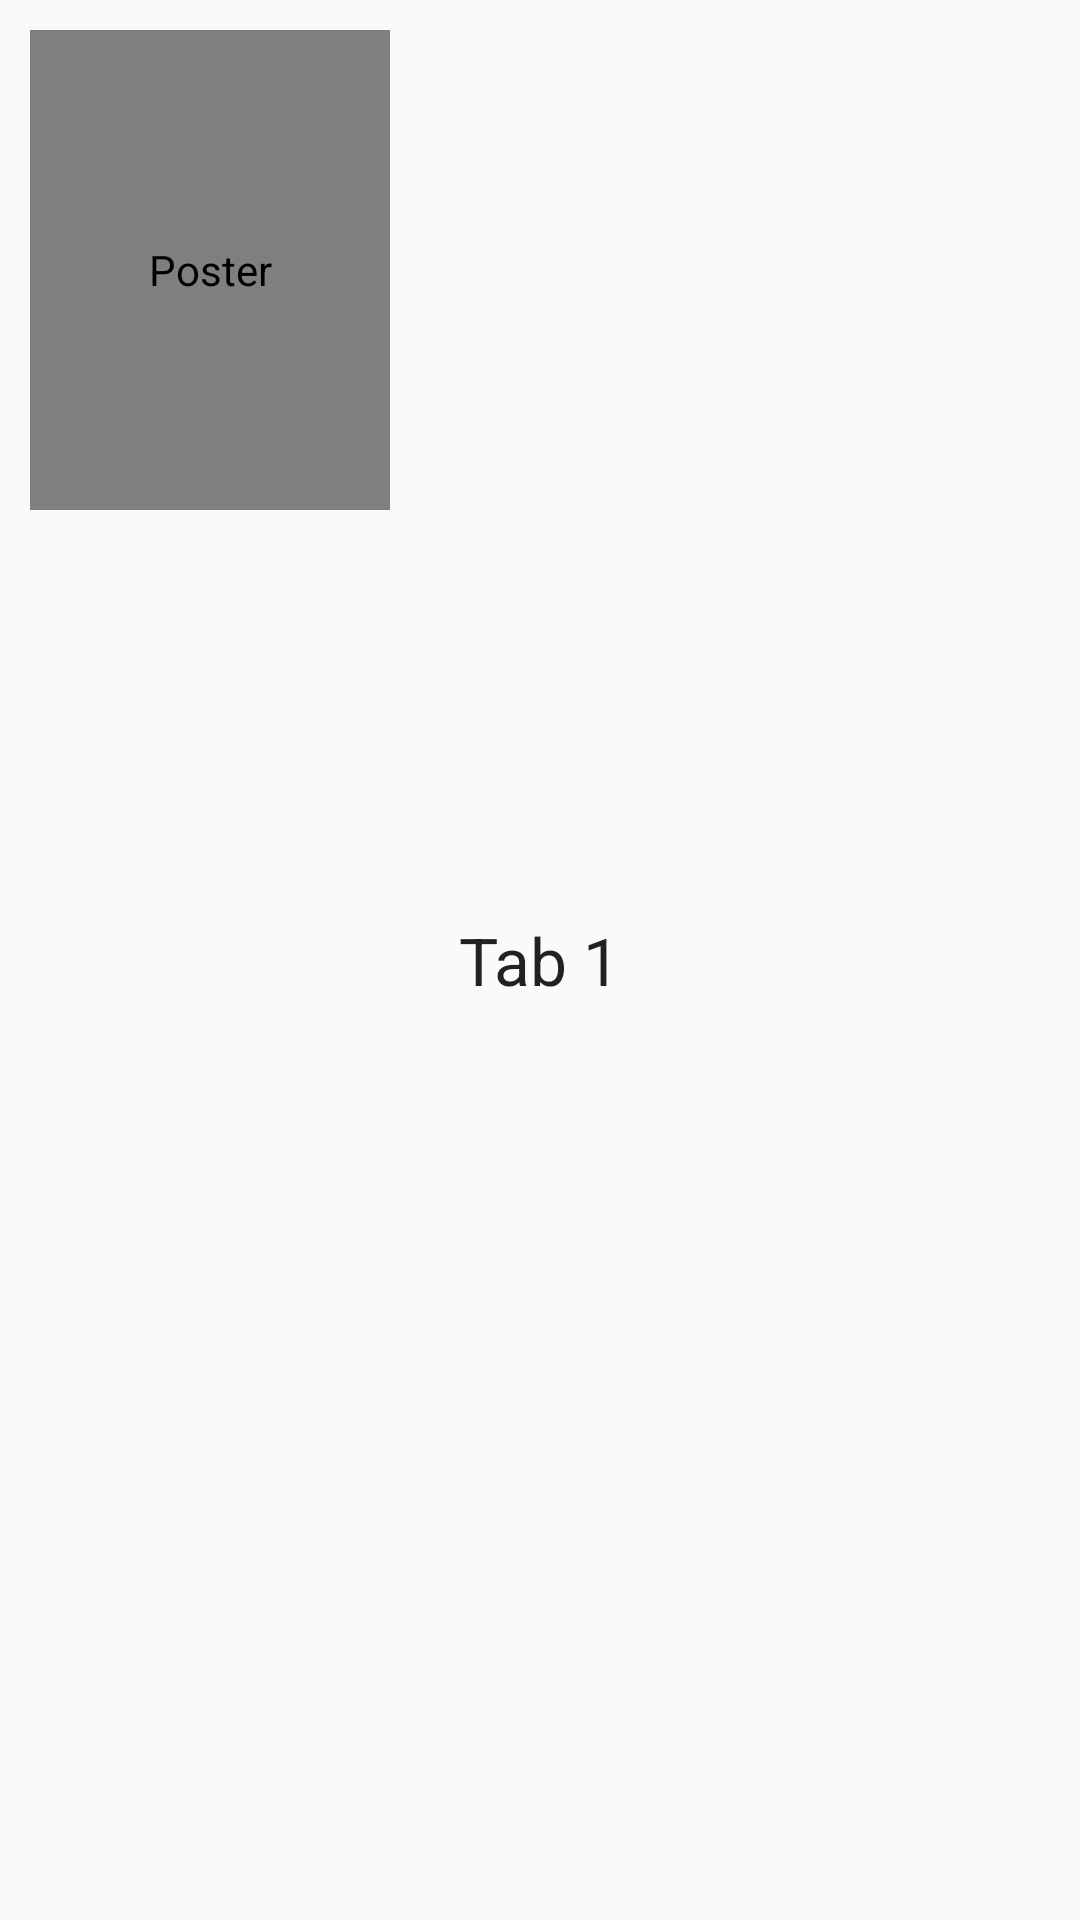

Layout XML and referenced resources for this Android screen:
<!-- AndroidManifest.xml: application theme AppTheme -->
<!-- res/layout/dialog_movie_detail.xml -->
<?xml version="1.0" encoding="utf-8"?>
<RelativeLayout xmlns:android="http://schemas.android.com/apk/res/android"
    android:orientation="vertical"
    android:layout_width="match_parent"
    android:layout_height="match_parent">


    <com.loopj.android.image.SmartImageView
        android:layout_width="120dp"
        android:layout_height="160dp"
        android:id="@+id/posterImageView"
        android:layout_alignParentTop="true"
        android:layout_alignParentLeft="true"
        android:layout_alignParentStart="true"
        android:layout_margin="10dp"
        android:src="#c84848"
        android:contentDescription="Poster" />

    <TextView
        android:id="@+id/textView"
        android:layout_width="wrap_content"
        android:layout_height="wrap_content"
        android:text="Tab 1"
        android:textAppearance="?android:attr/textAppearanceLarge"
        android:layout_centerVertical="true"
        android:layout_centerHorizontal="true" />


</RelativeLayout>
<!-- resources referenced by this layout -->
<resources>
  <style name="AppTheme" parent="Theme.AppCompat.Light.NoActionBar">
          
          <item name="colorPrimary">#3F51B5</item>
          
          <item name="colorPrimaryDark">#303F9F</item>
          
          <item name="colorAccent">#FF4081</item>
      </style>
</resources>
